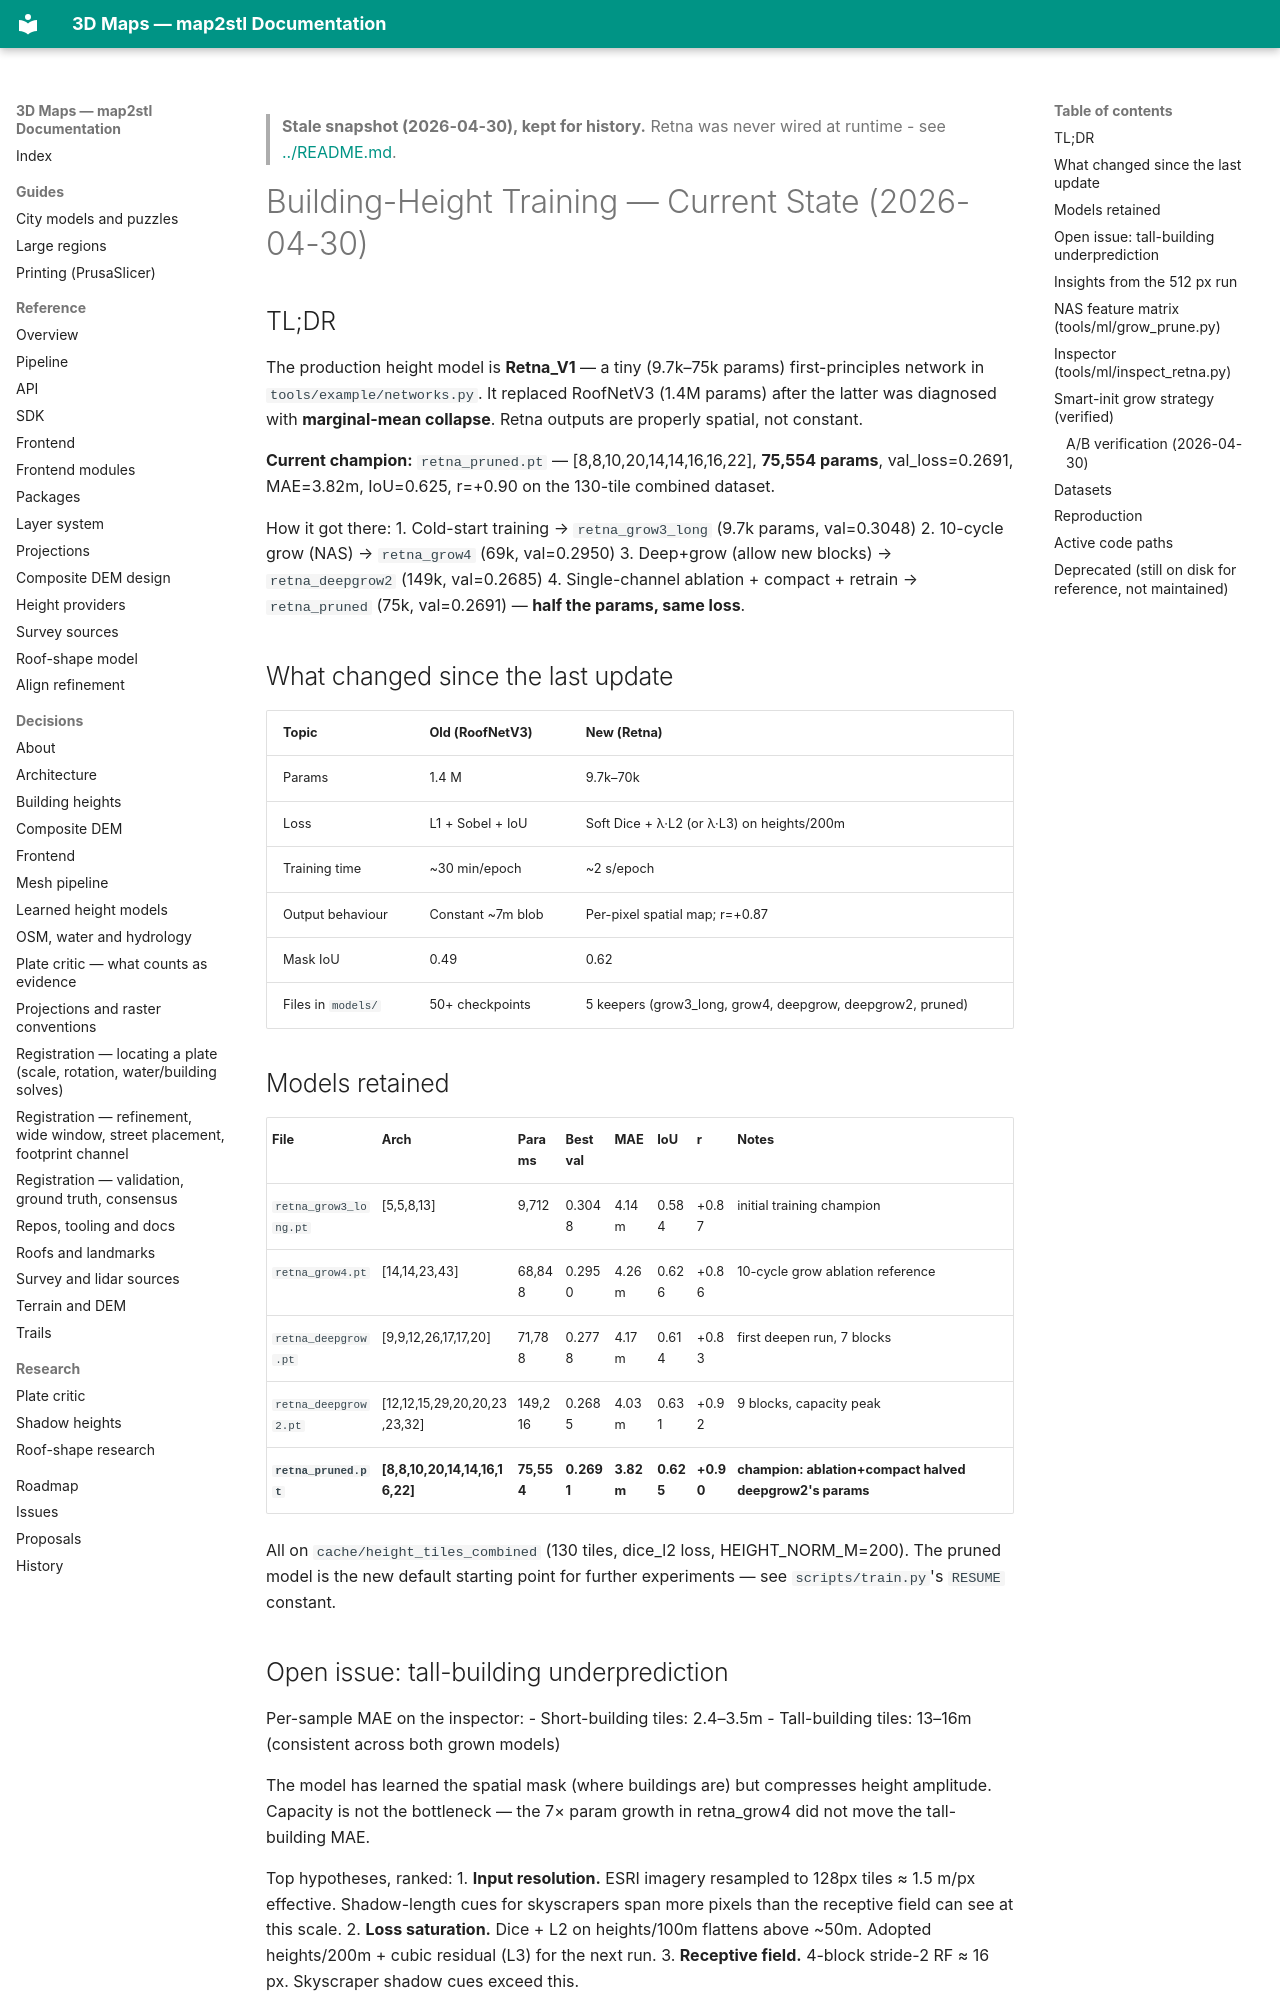

repository: EdgarCardenasDeLaHoz/map2stl · page: history/ml-height/training-2026-05/height-training-status/index.html · generator: mkdocs

> **Stale snapshot (2026-04-30), kept for history.** Retna was never wired at runtime - see [../README.md](../README.md).

# Building-Height Training — Current State (2026-04-30)

## TL;DR

The production height model is **Retna_V1** — a tiny (9.7k–75k params) first-principles network in `tools/example/networks.py`. It replaced RoofNetV3 (1.4M params) after the latter was diagnosed with **marginal-mean collapse**. Retna outputs are properly spatial, not constant.

**Current champion:** `retna_pruned.pt` — [8,8,10,20,14,14,16,16,22], **75,554 params**, val_loss=0.2691, MAE=3.82m, IoU=0.625, r=+0.90 on the 130-tile combined dataset.

How it got there:
1. Cold-start training → `retna_grow3_long` (9.7k params, val=0.3048)
2. 10-cycle grow (NAS) → `retna_grow4` (69k, val=0.2950)
3. Deep+grow (allow new blocks) → `retna_deepgrow2` (149k, val=0.2685)
4. Single-channel ablation + compact + retrain → `retna_pruned` (75k, val=0.2691) — **half the params, same loss**.

## What changed since the last update

| Topic | Old (RoofNetV3) | New (Retna) |
|---|---|---|
| Params | 1.4 M | 9.7k–70k |
| Loss | L1 + Sobel + IoU | Soft Dice + λ·L2 (or λ·L3) on heights/200m |
| Training time | ~30 min/epoch | ~2 s/epoch |
| Output behaviour | Constant ~7m blob | Per-pixel spatial map; r=+0.87 |
| Mask IoU | 0.49 | 0.62 |
| Files in `models/` | 50+ checkpoints | 5 keepers (grow3_long, grow4, deepgrow, deepgrow2, pruned) |

## Models retained

| File | Arch | Params | Best val | MAE | IoU | r | Notes |
|---|---|---|---|---|---|---|---|
| `retna_grow3_long.pt` | [5,5,8,13] | 9,712 | 0.3048 | 4.14m | 0.584 | +0.87 | initial training champion |
| `retna_grow4.pt` | [14,14,23,43] | 68,848 | 0.2950 | 4.26m | 0.626 | +0.86 | 10-cycle grow ablation reference |
| `retna_deepgrow.pt` | [9,9,12,26,17,17,20] | 71,788 | 0.2778 | 4.17m | 0.614 | +0.83 | first deepen run, 7 blocks |
| `retna_deepgrow2.pt` | [12,12,15,29,20,20,23,23,32] | 149,216 | 0.2685 | 4.03m | 0.631 | +0.92 | 9 blocks, capacity peak |
| **`retna_pruned.pt`** | **[8,8,10,20,14,14,16,16,22]** | **75,554** | **0.2691** | **3.82m** | **0.625** | **+0.90** | **champion: ablation+compact halved deepgrow2's params** |

All on `cache/height_tiles_combined` (130 tiles, dice_l2 loss, HEIGHT_NORM_M=200). The pruned model is the new default starting point for further experiments — see `scripts/train.py`'s `RESUME` constant.

## Open issue: tall-building underprediction

Per-sample MAE on the inspector:
- Short-building tiles: 2.4–3.5m
- Tall-building tiles: 13–16m (consistent across both grown models)

The model has learned the spatial mask (where buildings are) but compresses height amplitude. Capacity is not the bottleneck — the 7× param growth in retna_grow4 did not move the tall-building MAE.

Top hypotheses, ranked:
1. **Input resolution.** ESRI imagery resampled to 128px tiles ≈ 1.5 m/px effective. Shadow-length cues for skyscrapers span more pixels than the receptive field can see at this scale.
2. **Loss saturation.** Dice + L2 on heights/100m flattens above ~50m. Adopted heights/200m + cubic residual (L3) for the next run.
3. **Receptive field.** 4-block stride-2 RF ≈ 16 px. Skyscraper shadow cues exceed this.
